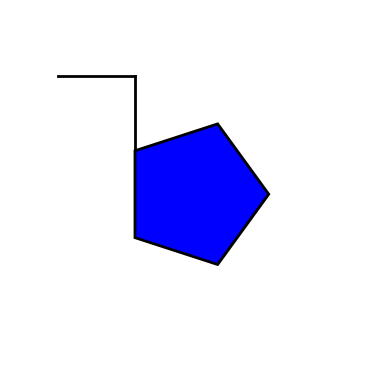

Generate this figure with matplotlib:
import matplotlib.pyplot as plt
import numpy as np

# Define the scaling factor (50% smaller)
scaling_factor = 0.50

# Define the coordinates of the vertices of the smaller pentagon
x = [0.5 + scaling_factor * 0.4 * np.cos(2 * np.pi * i / 5) for i in range(5)]
y = [0.5 + scaling_factor * 0.4 * np.sin(2 * np.pi * i / 5) for i in range(5)]

# Create a figure and axes
fig, ax = plt.subplots()

# Plot the smaller pentagon with a black outline
plt.fill(x + [x[0]], y + [y[0]], color='blue', edgecolor='black', lw=2)

# Add a line from (0.330, 0.620) to (0.330, 0.920)
line_x = [0.3375, 0.3375]
line_y = [0.6200, 0.8200]
plt.plot(line_x, line_y, color='black', lw=2)

# Add a black line from (0.3375, 0.8200) to (0.1300, 0.8200)
line_x2 = [0.3375, 0.1300]
line_y2 = [0.8200, 0.8200]
plt.plot(line_x2, line_y2, color='black', lw=2)

# Set axis limits and equal aspect ratio
ax.set_xlim(0, 1)
ax.set_ylim(0, 1)
ax.set_aspect('equal', adjustable='box')

# Remove axis labels
ax.axis('off')

# Show the plot
plt.show()

# Save the plot as an image to your PC
# plt.savefig('Pentagon_With_Lines_And_Outline.png', dpi=300, bbox_inches='tight')

# Close the plot window
plt.close()
